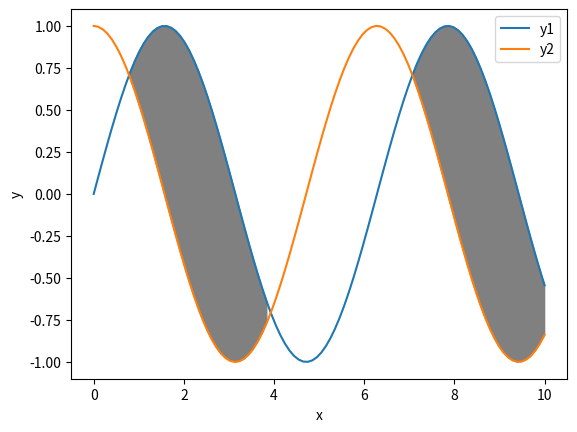

This figure's Python source:
# Activity 2 - Task 5
# Use of fill_between
import matplotlib.pyplot as plt
import numpy as np

# Create some data
x = np.linspace(0, 10, 100)
y1 = np.sin(x)
y2 = np.cos(x)

# Create the plot
fig, ax = plt.subplots()
ax.plot(x, y1, label='y1')
ax.plot(x, y2, label='y2')

# Fill the area between the two lines
ax.fill_between(x, y1, y2, where=(y1 > y2), interpolate=False, color='gray')

# Add labels and a legend
ax.set_xlabel('x')
ax.set_ylabel('y')
ax.legend()

# Show the plot
plt.show()



